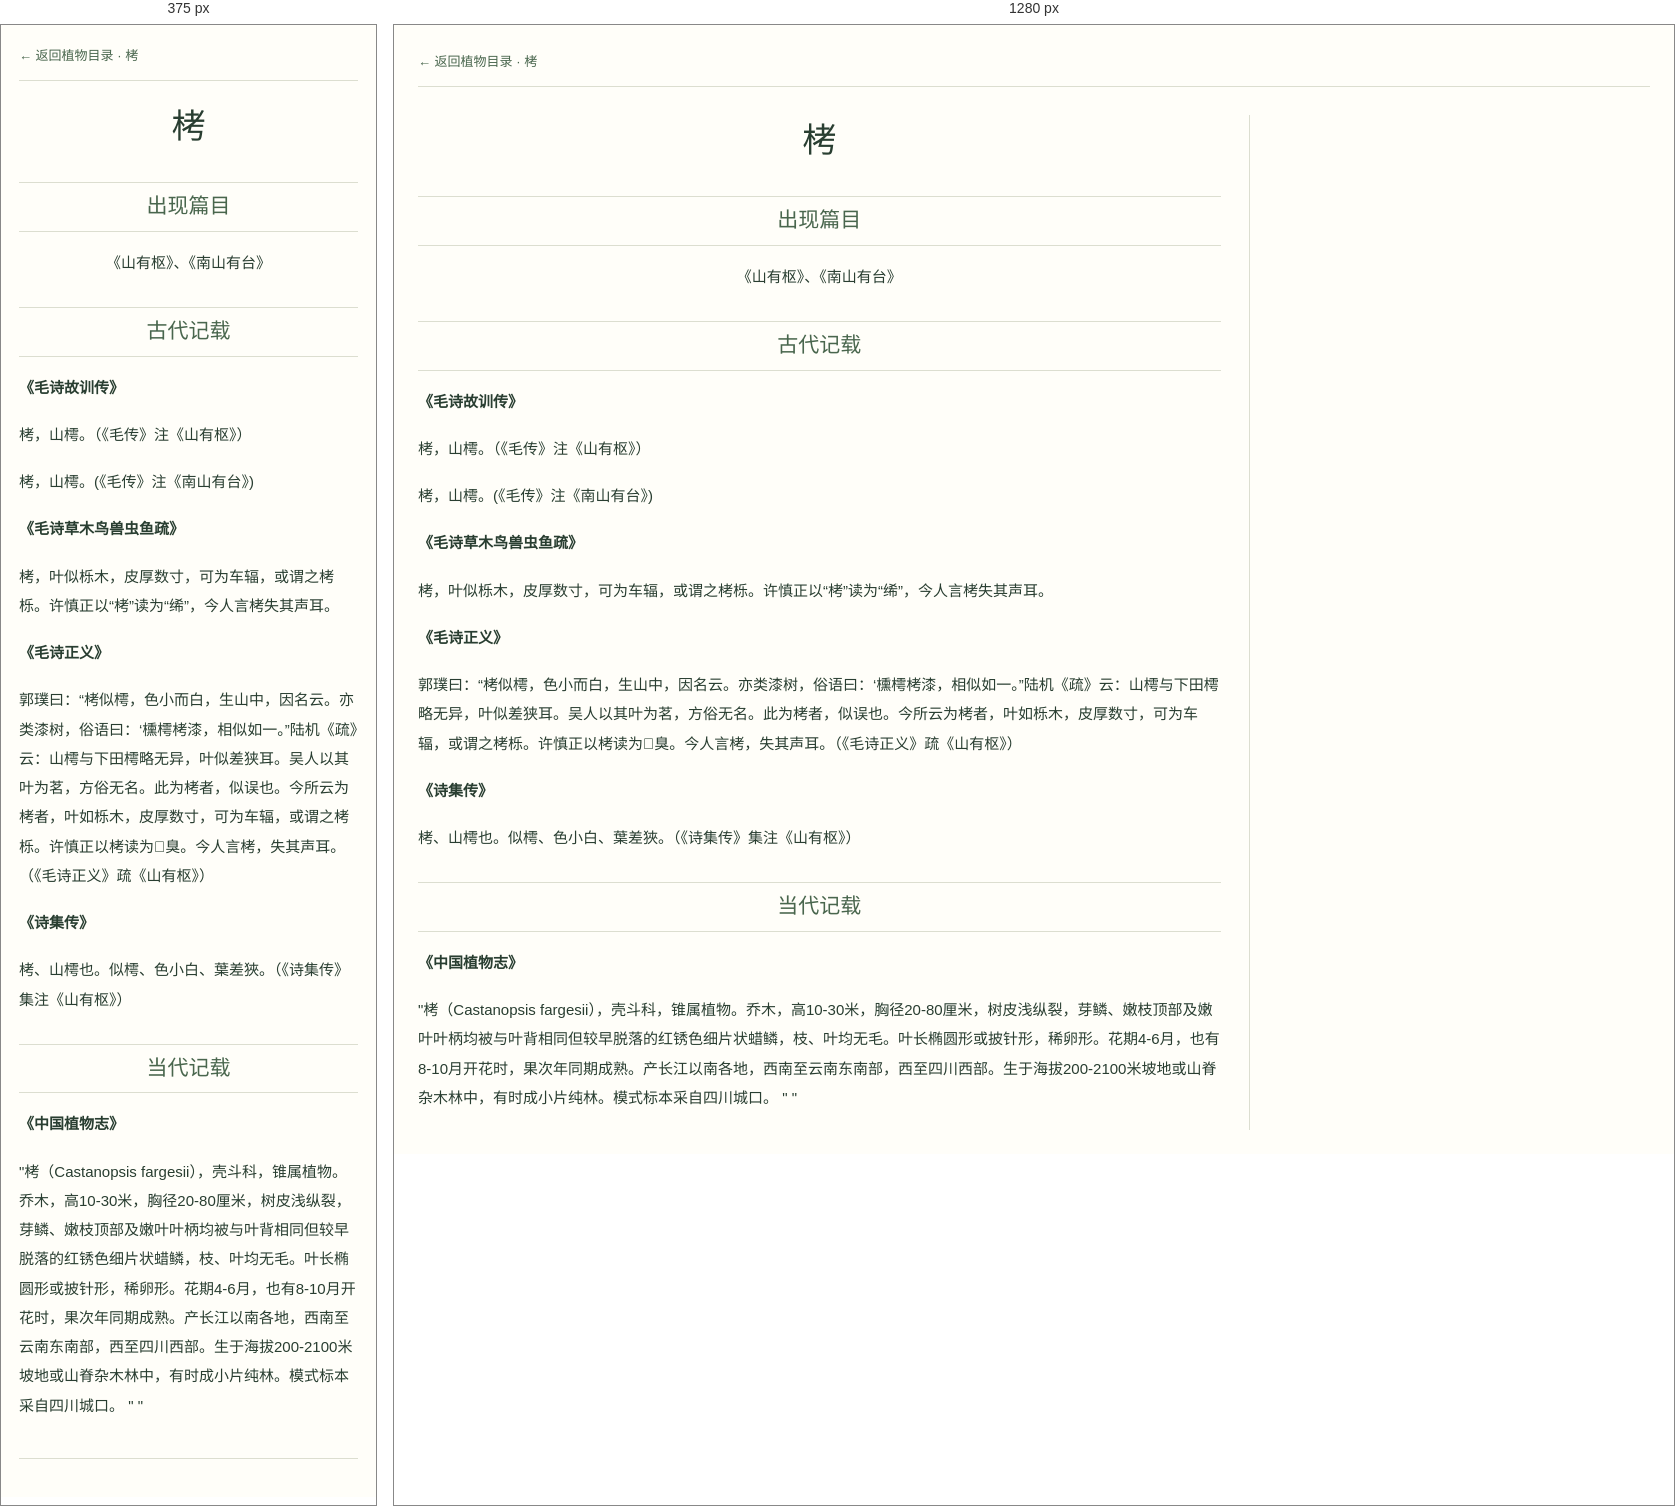
Rendered at 375 px and 1280 px, left to right.

<!-- file: 53栲.html -->
<!DOCTYPE html>
<html lang="zh-CN">
<head>
    <meta charset="UTF-8">
    <meta name="viewport" content="width=device-width, initial-scale=1">
    <title>栲 · 诗经植物图鉴</title>
    <link href="./pages.css" rel="stylesheet" type="text/css">
</head>
<body>
<a class="entry-back" href="../list.html#53" target="_top">← 返回植物目录 · 栲</a>
<div class="md">
    <h1 id="栲">
        <center>栲</center>
    </h1>
    <blockquote>
        <h2 id="出现篇目">
            <center>出现篇目</center>
        </h2>
    </blockquote>
    <center>《山有枢》、《南山有台》</center>
    <blockquote>
        <h2 id="古代记载">
            <center>古代记载</center>
        </h2>
    </blockquote>
    <blockquote>
        <blockquote>
            <p>
                <strong>《毛诗故训传》</strong>
            </p>
        </blockquote>
    </blockquote>
    <blockquote>
        <blockquote>
            <blockquote>
                <p>栲，山樗。（《毛传》注《山有枢》）</p>
            </blockquote>
        </blockquote>
    </blockquote>
    <blockquote>
        <blockquote>
            <blockquote>
                <p>栲，山樗。(《毛传》注《南山有台》)</p>
            </blockquote>
        </blockquote>
    </blockquote>
    <blockquote>
        <blockquote>
            <p>
                <strong>《毛诗草木鸟兽虫鱼疏》</strong>
            </p>
        </blockquote>
    </blockquote>
    <blockquote>
        <blockquote>
            <blockquote>
                <p>栲，叶似栎木，皮厚数寸，可为车辐，或谓之栲栎。许慎正以“栲”读为“𫄨”，今人言栲失其声耳。 </p>
            </blockquote>
        </blockquote>
    </blockquote>
    <blockquote>
        <blockquote>
            <p>
                <strong>《毛诗正义》</strong>
            </p>
        </blockquote>
    </blockquote>
    <blockquote>
        <blockquote>
            <blockquote>
                <p>
                    郭璞曰：“栲似樗，色小而白，生山中，因名云。亦类漆树，俗语曰：‘櫄樗栲漆，相似如一。”陆机《疏》云：山樗与下田樗略无异，叶似差狭耳。吴人以其叶为茗，方俗无名。此为栲者，似误也。今所云为栲者，叶如栎木，皮厚数寸，可为车辐，或谓之栲栎。许慎正以栲读为臭。今人言栲，失其声耳。（《毛诗正义》疏《山有枢》）</p>
            </blockquote>
        </blockquote>
    </blockquote>
    <blockquote>
        <blockquote>
            <p>
                <strong>《诗集传》</strong>
            </p>
        </blockquote>
    </blockquote>
    <blockquote>
        <blockquote>
            <blockquote>
                <p>栲、山樗也。似樗、色小白、葉差狹。（《诗集传》集注《山有枢》）</p>
            </blockquote>
        </blockquote>
    </blockquote>
    <blockquote>
        <h2 id="当代记载">
            <center>当代记载</center>
        </h2>
        <blockquote>
            <p>
                <strong>《中国植物志》</strong>
            </p>
        </blockquote>
    </blockquote>
    <blockquote>
        <blockquote>
            <blockquote>
                <p>&quot;栲（Castanopsis
                    fargesii），壳斗科，锥属植物。乔木，高10-30米，胸径20-80厘米，树皮浅纵裂，芽鳞、嫩枝顶部及嫩叶叶柄均被与叶背相同但较早脱落的红锈色细片状蜡鳞，枝、叶均无毛。叶长椭圆形或披针形，稀卵形。花期4-6月，也有8-10月开花时，果次年同期成熟。产长江以南各地，西南至云南东南部，西至四川西部。生于海拔200-2100米坡地或山脊杂木林中，有时成小片纯林。模式标本采自四川城口。
                    &quot;
                    &quot;</p>
            </blockquote>
        </blockquote>
    </blockquote>
</div>
<div class="pic">
</div>
</body>
</html>

/* @media block from pages.css */
@media (max-width: 650px) { body { grid-template-columns: 1fr; padding: 18px; gap: 20px; } .pic { border-left: 0; border-top: 1px solid #dcded0; padding: 20px 0 0; } .pic img { max-width: 420px; } }